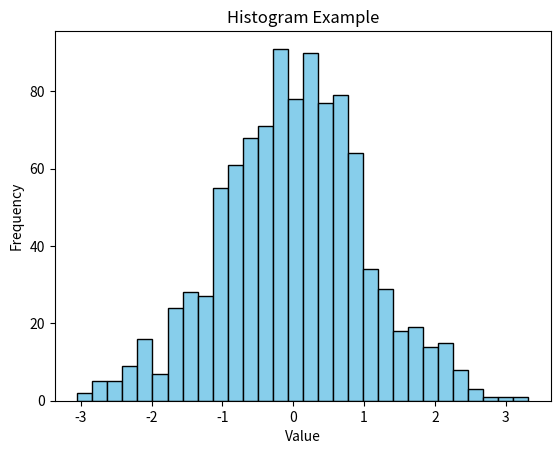

The script that saved this image:
import matplotlib.pyplot as plt
import numpy as np

# Generate random data
data = np.random.randn(1000)

# Create histogram
plt.figure()
plt.hist(data, bins=30, color='skyblue', edgecolor='black')

# Add title and labels
plt.title("Histogram Example")
plt.xlabel("Value")
plt.ylabel("Frequency")

# Show plot
plt.show()
